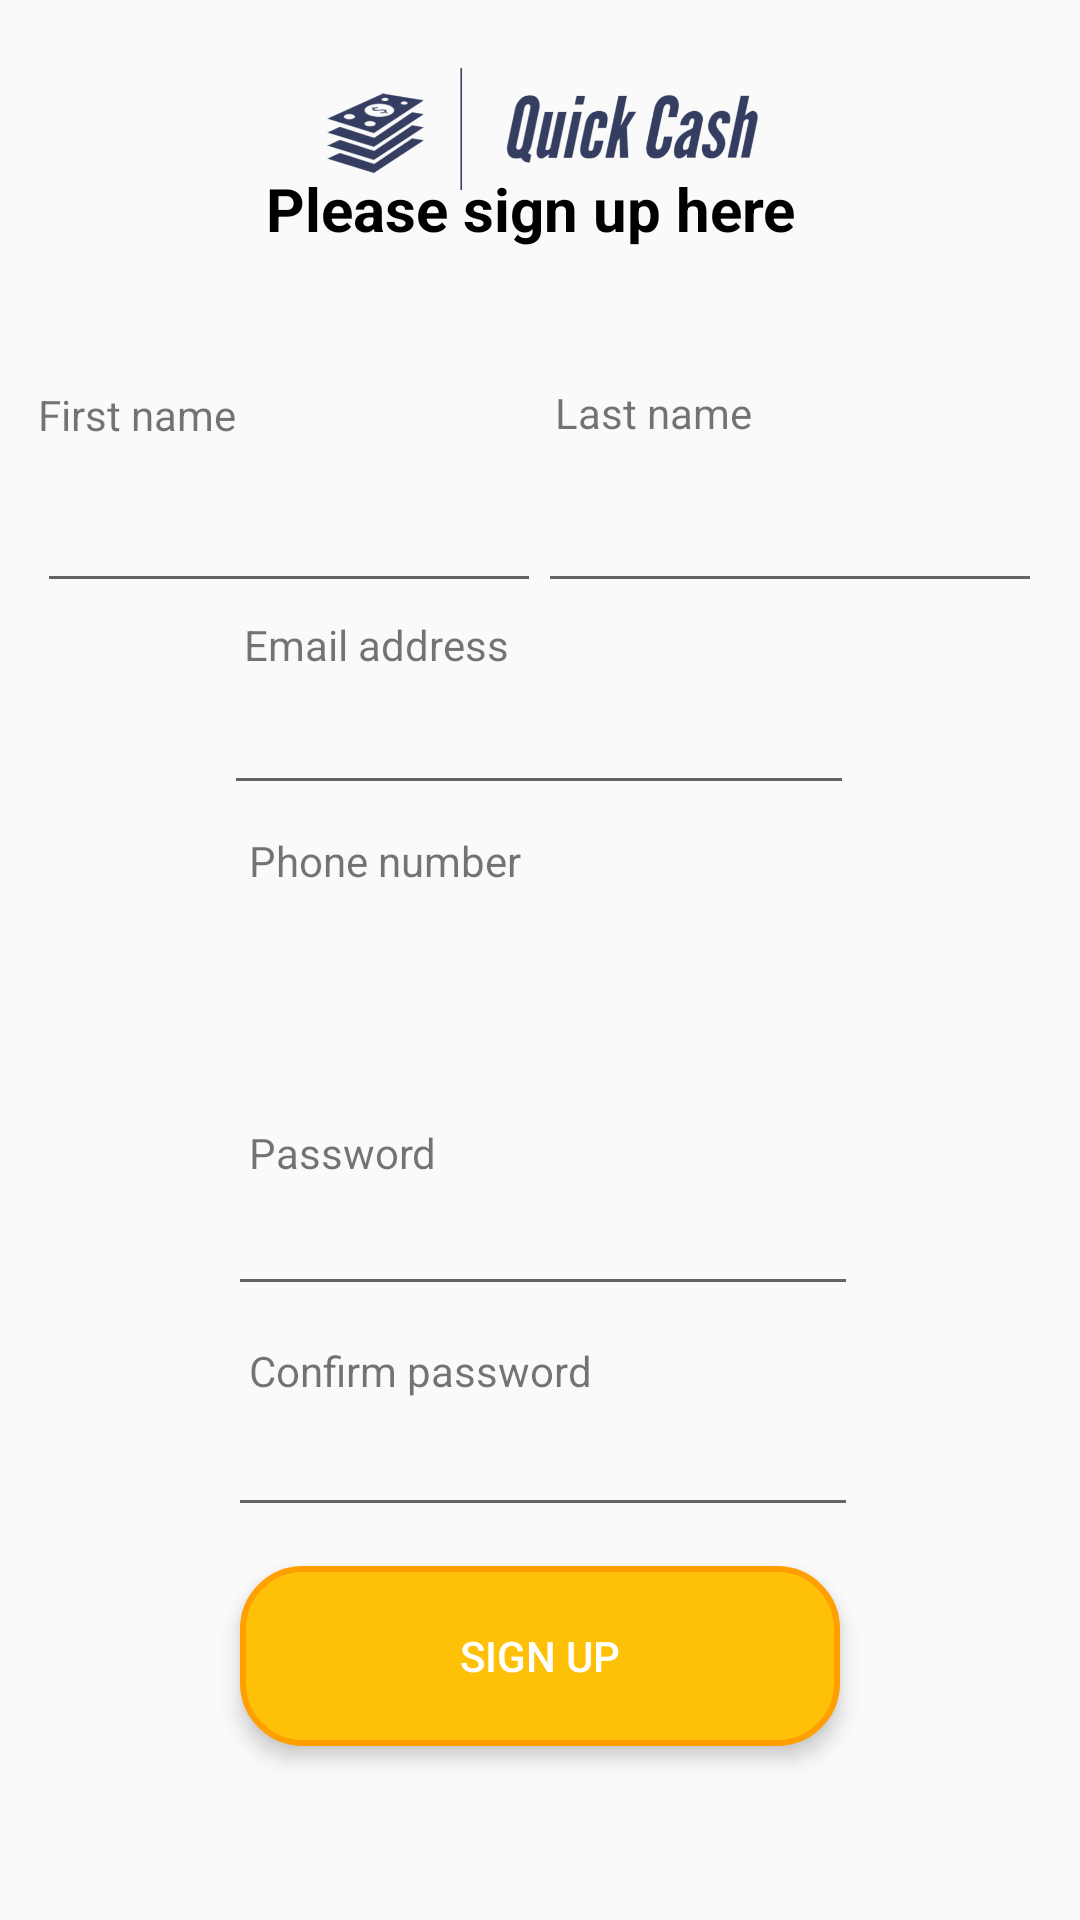

Android layout source for this screen:
<!-- AndroidManifest.xml: application theme Theme.Group13project -->
<!-- res/layout/activity_signup_page.xml -->
<?xml version="1.0" encoding="utf-8"?>
<androidx.constraintlayout.widget.ConstraintLayout
    xmlns:android="http://schemas.android.com/apk/res/android"
    android:layout_width="match_parent"
    android:layout_height="match_parent"
    xmlns:app="http://schemas.android.com/apk/res-auto">

    <ImageView
        android:id="@+id/appLogo"
        android:layout_width="wrap_content"
        android:layout_height="200dp"
        android:contentDescription="QuickCash Transparent Logo"
        android:src="@drawable/quick_cash_transparent_logo"
        app:layout_constraintBottom_toTopOf="@+id/signUpHeader"
        app:layout_constraintEnd_toEndOf="parent"
        app:layout_constraintHorizontal_bias="0.5"
        app:layout_constraintStart_toStartOf="parent"
        app:layout_constraintTop_toTopOf="parent"
        app:layout_constraintVertical_bias="0.4" />

    <EditText
        android:id="@+id/firstName"
        android:layout_width="168dp"
        android:layout_height="44dp"
        android:layout_marginTop="86dp"
        android:ems="10"
        android:inputType="textPersonName"
        android:text=""
        app:layout_constraintBottom_toBottomOf="parent"
        app:layout_constraintEnd_toEndOf="parent"
        app:layout_constraintHorizontal_bias="0.065"
        app:layout_constraintStart_toStartOf="parent"
        app:layout_constraintTop_toTopOf="parent"
        app:layout_constraintVertical_bias="0.139" />

    <TextView
        android:id="@+id/textView5"
        android:layout_width="135dp"
        android:layout_height="22dp"
        android:text="Email address"
        app:layout_constraintBottom_toBottomOf="parent"
        app:layout_constraintEnd_toEndOf="parent"
        app:layout_constraintHorizontal_bias="0.362"
        app:layout_constraintStart_toStartOf="parent"
        app:layout_constraintTop_toTopOf="parent"
        app:layout_constraintVertical_bias="0.332" />

    <TextView
        android:id="@+id/textView6"
        android:layout_width="135dp"
        android:layout_height="22dp"
        android:text="First name"
        app:layout_constraintBottom_toBottomOf="parent"
        app:layout_constraintEnd_toEndOf="parent"
        app:layout_constraintHorizontal_bias="0.057"
        app:layout_constraintStart_toStartOf="parent"
        app:layout_constraintTop_toTopOf="parent"
        app:layout_constraintVertical_bias="0.208" />

    <TextView
        android:id="@+id/textView7"
        android:layout_width="135dp"
        android:layout_height="22dp"
        android:text="Last name"
        app:layout_constraintBottom_toBottomOf="parent"
        app:layout_constraintEnd_toEndOf="parent"
        app:layout_constraintHorizontal_bias="0.822"
        app:layout_constraintStart_toStartOf="parent"
        app:layout_constraintTop_toTopOf="parent"
        app:layout_constraintVertical_bias="0.207" />

    <EditText
        android:id="@+id/lastName"
        android:layout_width="168dp"
        android:layout_height="44dp"
        android:layout_marginTop="86dp"
        android:ems="10"
        android:inputType="textPersonName"
        android:text=""
        app:layout_constraintBottom_toBottomOf="parent"
        app:layout_constraintEnd_toEndOf="parent"
        app:layout_constraintHorizontal_bias="0.934"
        app:layout_constraintStart_toStartOf="parent"
        app:layout_constraintTop_toTopOf="parent"
        app:layout_constraintVertical_bias="0.139" />

    <TextView
        android:id="@+id/signUpHeader"
        android:layout_width="183dp"
        android:layout_height="52dp"
        android:text="Please sign up here"
        android:textSize="20sp"
        android:textStyle="bold"
        android:textColor="#000000"
        app:layout_constraintBottom_toBottomOf="parent"
        app:layout_constraintEnd_toEndOf="parent"
        app:layout_constraintStart_toStartOf="parent"
        app:layout_constraintTop_toTopOf="parent"
        app:layout_constraintVertical_bias="0.095" />


    <Button
        android:id="@+id/signUpButton"
        android:layout_width="200dp"
        android:layout_height="60dp"
        android:text="Sign up"
        android:textColor="#FFFFFF"
        android:background="@drawable/button_background"
        android:elevation="4dp"
        android:stateListAnimator="@null"
        android:gravity="center"
        app:layout_constraintBottom_toBottomOf="parent"
        app:layout_constraintEnd_toEndOf="parent"
        app:layout_constraintHorizontal_bias="0.5"
        app:layout_constraintStart_toStartOf="parent"
        app:layout_constraintTop_toTopOf="parent"
        app:layout_constraintVertical_bias="0.9"
        />


    <EditText
        android:id="@+id/emailAddress"
        android:layout_width="wrap_content"
        android:layout_height="wrap_content"
        android:ems="10"
        android:inputType="textEmailAddress"
        android:text=""
        android:padding="10dp"
        app:layout_constraintBottom_toBottomOf="parent"
        app:layout_constraintEnd_toEndOf="parent"
        app:layout_constraintHorizontal_bias="0.497"
        app:layout_constraintStart_toStartOf="parent"
        app:layout_constraintTop_toTopOf="parent"
        app:layout_constraintVertical_bias="0.376" />


    <EditText
        android:id="@+id/phoneNumber"
        android:layout_width="wrap_content"
        android:layout_height="wrap_content"
        android:layout_marginStart="102dp"
        android:layout_marginTop="341dp"
        android:layout_marginEnd="99dp"
        android:layout_marginBottom="345dp"
        android:ems="10"
        android:inputType="phone"
        android:text=""
        app:layout_constraintBottom_toBottomOf="parent"
        app:layout_constraintEnd_toEndOf="parent"
        app:layout_constraintStart_toStartOf="parent"
        app:layout_constraintTop_toTopOf="parent" />

    <EditText
        android:id="@+id/password1"
        android:layout_width="wrap_content"
        android:layout_height="wrap_content"
        android:ems="10"
        android:inputType="textPassword"
        app:layout_constraintBottom_toBottomOf="parent"
        app:layout_constraintEnd_toEndOf="parent"
        app:layout_constraintHorizontal_bias="0.507"
        app:layout_constraintStart_toStartOf="parent"
        app:layout_constraintTop_toTopOf="parent"
        app:layout_constraintVertical_bias="0.658" />

    <EditText
        android:id="@+id/password2"
        android:layout_width="wrap_content"
        android:layout_height="wrap_content"
        android:ems="10"
        android:inputType="textPassword"
        app:layout_constraintBottom_toBottomOf="parent"
        app:layout_constraintEnd_toEndOf="parent"
        app:layout_constraintHorizontal_bias="0.507"
        app:layout_constraintStart_toStartOf="parent"
        app:layout_constraintTop_toTopOf="parent"
        app:layout_constraintVertical_bias="0.781" />

    <TextView
        android:id="@+id/textView2"
        android:layout_width="135dp"
        android:layout_height="22dp"
        android:text="Password"
        app:layout_constraintBottom_toBottomOf="parent"
        app:layout_constraintEnd_toEndOf="parent"
        app:layout_constraintHorizontal_bias="0.369"
        app:layout_constraintStart_toStartOf="parent"
        app:layout_constraintTop_toTopOf="parent"
        app:layout_constraintVertical_bias="0.606" />

    <TextView
        android:id="@+id/textView4"
        android:layout_width="135dp"
        android:layout_height="22dp"
        android:text="Phone number"
        app:layout_constraintBottom_toBottomOf="parent"
        app:layout_constraintEnd_toEndOf="parent"
        app:layout_constraintHorizontal_bias="0.369"
        app:layout_constraintStart_toStartOf="parent"
        app:layout_constraintTop_toTopOf="parent"
        app:layout_constraintVertical_bias="0.449" />

    <TextView
        android:id="@+id/textView3"
        android:layout_width="135dp"
        android:layout_height="22dp"
        android:text="Confirm password"
        app:layout_constraintBottom_toBottomOf="parent"
        app:layout_constraintEnd_toEndOf="parent"
        app:layout_constraintHorizontal_bias="0.369"
        app:layout_constraintStart_toStartOf="parent"
        app:layout_constraintTop_toTopOf="parent"
        app:layout_constraintVertical_bias="0.724" />

</androidx.constraintlayout.widget.ConstraintLayout>
<!-- resources referenced by this layout -->
<resources>
  <!-- drawable button_background (drawable) -->
  <shape xmlns:android="http://schemas.android.com/apk/res/android"
      android:shape="rectangle">
      <corners android:radius="20dp" />
      <solid android:color="#FFC107" />
      <stroke
          android:width="2dp"
          android:color="#FFA000" />
  </shape>
  <!-- drawable quick_cash_transparent_logo: png bitmap (drawable, 79756 bytes) -->
  <style name="Theme.Group13project" parent="Theme.AppCompat.Light.DarkActionBar">
          
          <item name="colorPrimary">@color/purple_500</item>
          <item name="colorPrimaryDark">@color/purple_700</item>
          <item name="colorAccent">@color/teal_200</item>
          
      </style>
  <color name="purple_500">#FF6200EE</color>
  <color name="purple_700">#FF3700B3</color>
  <color name="teal_200">#FF03DAC5</color>
</resources>
